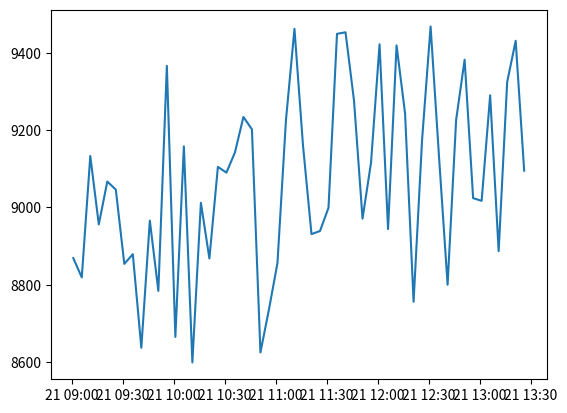

Here is the Python script that generated this plot:
# -*- coding: utf-8 -*-
"""
Created on Wed Jul 13 16:08:04 2016

"""
import pandas as pd
import numpy as np
import time
import datetime
import matplotlib.pyplot as plt
import random as rd

time_axis = []

"""
四個小時半的交易, 就是270 min
"""


startTime = "09:01"
startPoint = 8832.42
singleRange = startPoint * 0.1
singleRange = int(singleRange)
up_limit = rd.randint(int(startPoint),int(startPoint + singleRange))
low_limit = rd.randint(int(startPoint - singleRange), int(startPoint))

"""
singleRange 是單邊範圍,到時候可以下一個random(singleRange, singleRange * -1)
"""

timeIndex = pd.date_range(startTime, periods = 54, freq="5min")

#print(len(timeIndex))

minutes_point = []

for each_min in range(len(timeIndex)):
    each_point = rd.randint(low_limit, up_limit)
    minutes_point.append(each_point)

predict = pd.DataFrame(minutes_point, columns=["twStock"], index = timeIndex)

"""
for each_min in range(len(timeIndex) -1):
    init = min_index[each_min]
    nextPoint = init + rd.randint(int(-singleRange), singleRange)
    min_index.append(nextPoint)    
"""
"""
一開始丟出一個上限,和一個下限

然後 random 的東西就直接設定在這區間,就不會超過啦

先畫圖,之後再改點數,這個點數很不正常,可能要加入一常態分佈的狀況
目前先設定上下限, 當天的上下限就只會在這個地方跑

toDo List
1> 做出三種 pattern
    a> 開高走高
    b> 開低走低
    c> 上下震盪

"""

plt.plot(timeIndex, minutes_point)
#plt.axis([0, 6, 0, 20])
plt.show()
